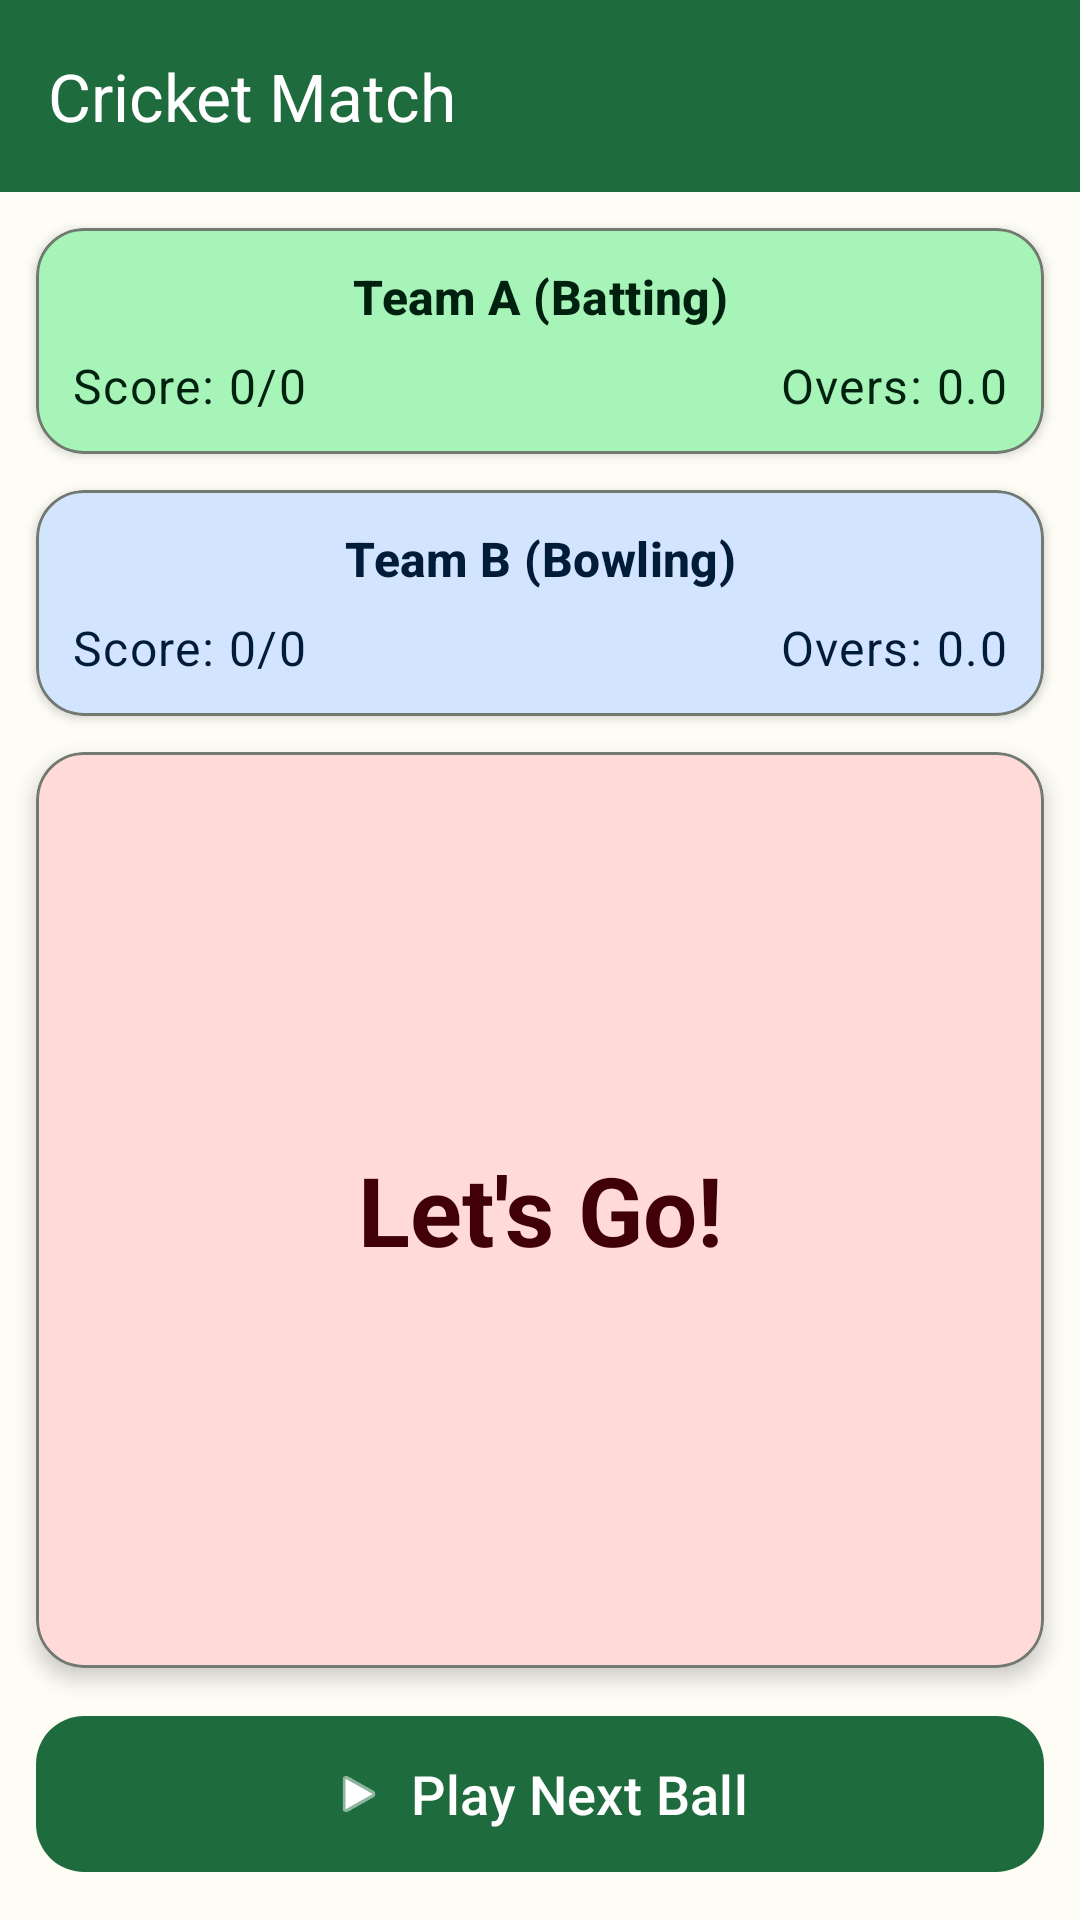

Reconstruct the res/layout file that produces this screen, plus the resources it refers to.
<!-- AndroidManifest.xml: application theme Theme.ApurvRoyWorldT2 -->
<!-- res/layout/activity_match.xml -->
<?xml version="1.0" encoding="utf-8"?>
<androidx.coordinatorlayout.widget.CoordinatorLayout 
    xmlns:android="http://schemas.android.com/apk/res/android"
    xmlns:app="http://schemas.android.com/apk/res-auto"
    xmlns:tools="http://schemas.android.com/tools"
    android:layout_width="match_parent"
    android:layout_height="match_parent"
    android:background="@color/md_theme_background"
    tools:context=".MatchActivity">

    <com.google.android.material.appbar.AppBarLayout
        android:id="@+id/appBarLayout"
        android:layout_width="match_parent"
        android:layout_height="wrap_content"
        android:fitsSystemWindows="true">

        <com.google.android.material.appbar.MaterialToolbar
            android:id="@+id/toolbar"
            android:layout_width="match_parent"
            android:layout_height="?attr/actionBarSize"
            android:background="@color/md_theme_primary"
            app:title="Cricket Match"
            app:titleTextColor="@color/md_theme_onPrimary"/>
    </com.google.android.material.appbar.AppBarLayout>

    <androidx.constraintlayout.widget.ConstraintLayout
        android:layout_width="match_parent"
        android:layout_height="match_parent"
        app:layout_behavior="@string/appbar_scrolling_view_behavior">

        
        <com.google.android.material.card.MaterialCardView
            android:id="@+id/teamOneCard"
            android:layout_width="0dp"
            android:layout_height="wrap_content"
            android:layout_margin="12dp"
            app:cardCornerRadius="16dp"
            app:cardElevation="2dp"
            app:strokeColor="@color/md_theme_outline"
            app:strokeWidth="1dp"
            app:cardBackgroundColor="@color/md_theme_primaryContainer"
            app:layout_constraintStart_toStartOf="parent"
            app:layout_constraintEnd_toEndOf="parent"
            app:layout_constraintTop_toTopOf="parent">

            <androidx.constraintlayout.widget.ConstraintLayout
                android:layout_width="match_parent"
                android:layout_height="wrap_content"
                android:padding="12dp">

                <TextView
                    android:id="@+id/teamOneLabel"
                    android:layout_width="0dp"
                    android:layout_height="wrap_content"
                    android:text="Team A (Batting)"
                    android:textAppearance="?attr/textAppearanceTitleMedium"
                    android:textStyle="bold"
                    android:textColor="@color/md_theme_onPrimaryContainer"
                    app:layout_constraintStart_toStartOf="parent"
                    app:layout_constraintTop_toTopOf="parent"
                    app:layout_constraintEnd_toEndOf="parent"
                    android:gravity="center"/>

                <TextView
                    android:id="@+id/teamOneScore"
                    android:layout_width="wrap_content"
                    android:layout_height="wrap_content"
                    android:text="Score: 0/0"
                    android:textAppearance="?attr/textAppearanceBodyLarge"
                    android:textColor="@color/md_theme_onPrimaryContainer"
                    app:layout_constraintStart_toStartOf="parent"
                    app:layout_constraintTop_toBottomOf="@id/teamOneLabel"
                    android:layout_marginTop="8dp"/>

                <TextView
                    android:id="@+id/teamOneOvers"
                    android:layout_width="wrap_content"
                    android:layout_height="wrap_content"
                    android:text="Overs: 0.0"
                    android:textAppearance="?attr/textAppearanceBodyLarge"
                    android:textColor="@color/md_theme_onPrimaryContainer"
                    app:layout_constraintEnd_toEndOf="parent"
                    app:layout_constraintTop_toBottomOf="@id/teamOneLabel"
                    android:layout_marginTop="8dp"/>
            </androidx.constraintlayout.widget.ConstraintLayout>
        </com.google.android.material.card.MaterialCardView>

        
        <com.google.android.material.card.MaterialCardView
            android:id="@+id/teamTwoCard"
            android:layout_width="0dp"
            android:layout_height="wrap_content"
            android:layout_margin="12dp"
            app:cardCornerRadius="16dp"
            app:cardElevation="2dp"
            app:strokeColor="@color/md_theme_outline"
            app:strokeWidth="1dp"
            app:cardBackgroundColor="@color/md_theme_secondaryContainer"
            app:layout_constraintStart_toStartOf="parent"
            app:layout_constraintEnd_toEndOf="parent"
            app:layout_constraintTop_toBottomOf="@id/teamOneCard">

            <androidx.constraintlayout.widget.ConstraintLayout
                android:layout_width="match_parent"
                android:layout_height="wrap_content"
                android:padding="12dp">

                <TextView
                    android:id="@+id/teamTwoLabel"
                    android:layout_width="0dp"
                    android:layout_height="wrap_content"
                    android:text="Team B (Bowling)"
                    android:textAppearance="?attr/textAppearanceTitleMedium"
                    android:textStyle="bold"
                    android:textColor="@color/md_theme_onSecondaryContainer"
                    app:layout_constraintStart_toStartOf="parent"
                    app:layout_constraintTop_toTopOf="parent"
                    app:layout_constraintEnd_toEndOf="parent"
                    android:gravity="center"/>

                <TextView
                    android:id="@+id/teamTwoScore"
                    android:layout_width="wrap_content"
                    android:layout_height="wrap_content"
                    android:text="Score: 0/0"
                    android:textAppearance="?attr/textAppearanceBodyLarge"
                    android:textColor="@color/md_theme_onSecondaryContainer"
                    app:layout_constraintStart_toStartOf="parent"
                    app:layout_constraintTop_toBottomOf="@id/teamTwoLabel"
                    android:layout_marginTop="8dp"/>

                <TextView
                    android:id="@+id/teamTwoOvers"
                    android:layout_width="wrap_content"
                    android:layout_height="wrap_content"
                    android:text="Overs: 0.0"
                    android:textAppearance="?attr/textAppearanceBodyLarge"
                    android:textColor="@color/md_theme_onSecondaryContainer"
                    app:layout_constraintEnd_toEndOf="parent"
                    app:layout_constraintTop_toBottomOf="@id/teamTwoLabel"
                    android:layout_marginTop="8dp"/>
            </androidx.constraintlayout.widget.ConstraintLayout>
        </com.google.android.material.card.MaterialCardView>

        
        <com.google.android.material.card.MaterialCardView
            android:id="@+id/matchUpdatesCard"
            android:layout_width="0dp"
            android:layout_height="0dp"
            android:layout_margin="12dp"
            app:cardCornerRadius="16dp"
            app:cardElevation="4dp"
            app:strokeColor="@color/md_theme_outline"
            app:strokeWidth="1dp"
            app:cardBackgroundColor="@color/md_theme_tertiaryContainer"
            app:layout_constraintStart_toStartOf="parent"
            app:layout_constraintEnd_toEndOf="parent"
            app:layout_constraintTop_toBottomOf="@id/teamTwoCard"
            app:layout_constraintBottom_toTopOf="@id/playNextBallButton">

            <TextView
                android:id="@+id/ballByBallUpdates"
                android:layout_width="match_parent"
                android:layout_height="match_parent"
                android:text="Let's Go!"
                android:textAppearance="?attr/textAppearanceHeadlineLarge"
                android:textStyle="bold"
                android:textColor="@color/md_theme_onTertiaryContainer"
                android:gravity="center"
                android:padding="16dp"/>
        </com.google.android.material.card.MaterialCardView>

        
        <com.google.android.material.button.MaterialButton
            android:id="@+id/playNextBallButton"
            android:layout_width="0dp"
            android:layout_height="60dp"
            android:layout_margin="12dp"
            android:text="@string/play_next_ball"
            android:textSize="18sp"
            app:cornerRadius="16dp"
            app:elevation="8dp"
            app:icon="@android:drawable/ic_media_play"
            app:iconGravity="textStart"
            app:layout_constraintStart_toStartOf="parent"
            app:layout_constraintEnd_toEndOf="parent"
            app:layout_constraintBottom_toBottomOf="parent" />

    </androidx.constraintlayout.widget.ConstraintLayout>
</androidx.coordinatorlayout.widget.CoordinatorLayout>
<!-- resources referenced by this layout -->
<resources>
  <color name="md_theme_background">#FDFCF5</color>
  <color name="md_theme_onPrimary">#FFFFFF</color>
  <color name="md_theme_onPrimaryContainer">#002110</color>
  <color name="md_theme_onSecondaryContainer">#001C38</color>
  <color name="md_theme_onTertiaryContainer">#410008</color>
  <color name="md_theme_outline">#727970</color>
  <color name="md_theme_primary">#1E6C3D</color>
  <color name="md_theme_primaryContainer">#A6F4B7</color>
  <color name="md_theme_secondaryContainer">#D3E4FF</color>
  <color name="md_theme_tertiaryContainer">#FFDAD9</color>
  <string name="play_next_ball">Play Next Ball</string>
  <style name="Theme.ApurvRoyWorldT2" parent="Theme.Material3.DayNight.NoActionBar">
          
          <item name="colorPrimary">@color/md_theme_primary</item>
          <item name="colorOnPrimary">@color/md_theme_onPrimary</item>
          <item name="colorPrimaryContainer">@color/md_theme_primaryContainer</item>
          <item name="colorOnPrimaryContainer">@color/md_theme_onPrimaryContainer</item>
          
          <item name="colorSecondary">@color/md_theme_secondary</item>
          <item name="colorOnSecondary">@color/md_theme_onSecondary</item>
          <item name="colorSecondaryContainer">@color/md_theme_secondaryContainer</item>
          <item name="colorOnSecondaryContainer">@color/md_theme_onSecondaryContainer</item>
          
          <item name="colorTertiary">@color/md_theme_tertiary</item>
          <item name="colorOnTertiary">@color/md_theme_onTertiary</item>
          <item name="colorTertiaryContainer">@color/md_theme_tertiaryContainer</item>
          <item name="colorOnTertiaryContainer">@color/md_theme_onTertiaryContainer</item>
          
          <item name="colorSurface">@color/md_theme_surface</item>
          <item name="colorOnSurface">@color/md_theme_onSurface</item>
          <item name="colorSurfaceVariant">@color/md_theme_surfaceVariant</item>
          <item name="colorOnSurfaceVariant">@color/md_theme_onSurfaceVariant</item>
          
          <item name="android:statusBarColor">@color/md_theme_primary</item>
          
          <item name="shapeAppearanceSmallComponent">@style/ShapeAppearance.App.SmallComponent</item>
          <item name="shapeAppearanceMediumComponent">@style/ShapeAppearance.App.MediumComponent</item>
          <item name="shapeAppearanceLargeComponent">@style/ShapeAppearance.App.LargeComponent</item>
      </style>
  <color name="md_theme_secondary">#1B5F9C</color>
  <color name="md_theme_onSecondary">#FFFFFF</color>
  <color name="md_theme_tertiary">#A93539</color>
  <color name="md_theme_onTertiary">#FFFFFF</color>
  <color name="md_theme_surface">#FDFCF5</color>
  <color name="md_theme_onSurface">#1A1C19</color>
  <color name="md_theme_surfaceVariant">#DEE4D9</color>
  <color name="md_theme_onSurfaceVariant">#424940</color>
  <style name="ShapeAppearance.App.SmallComponent" parent="ShapeAppearance.Material3.SmallComponent">
          <item name="cornerFamily">rounded</item>
          <item name="cornerSize">8dp</item>
      </style>
  <style name="ShapeAppearance.App.MediumComponent" parent="ShapeAppearance.Material3.MediumComponent">
          <item name="cornerFamily">rounded</item>
          <item name="cornerSize">12dp</item>
      </style>
  <style name="ShapeAppearance.App.LargeComponent" parent="ShapeAppearance.Material3.LargeComponent">
          <item name="cornerFamily">rounded</item>
          <item name="cornerSize">16dp</item>
      </style>
</resources>
